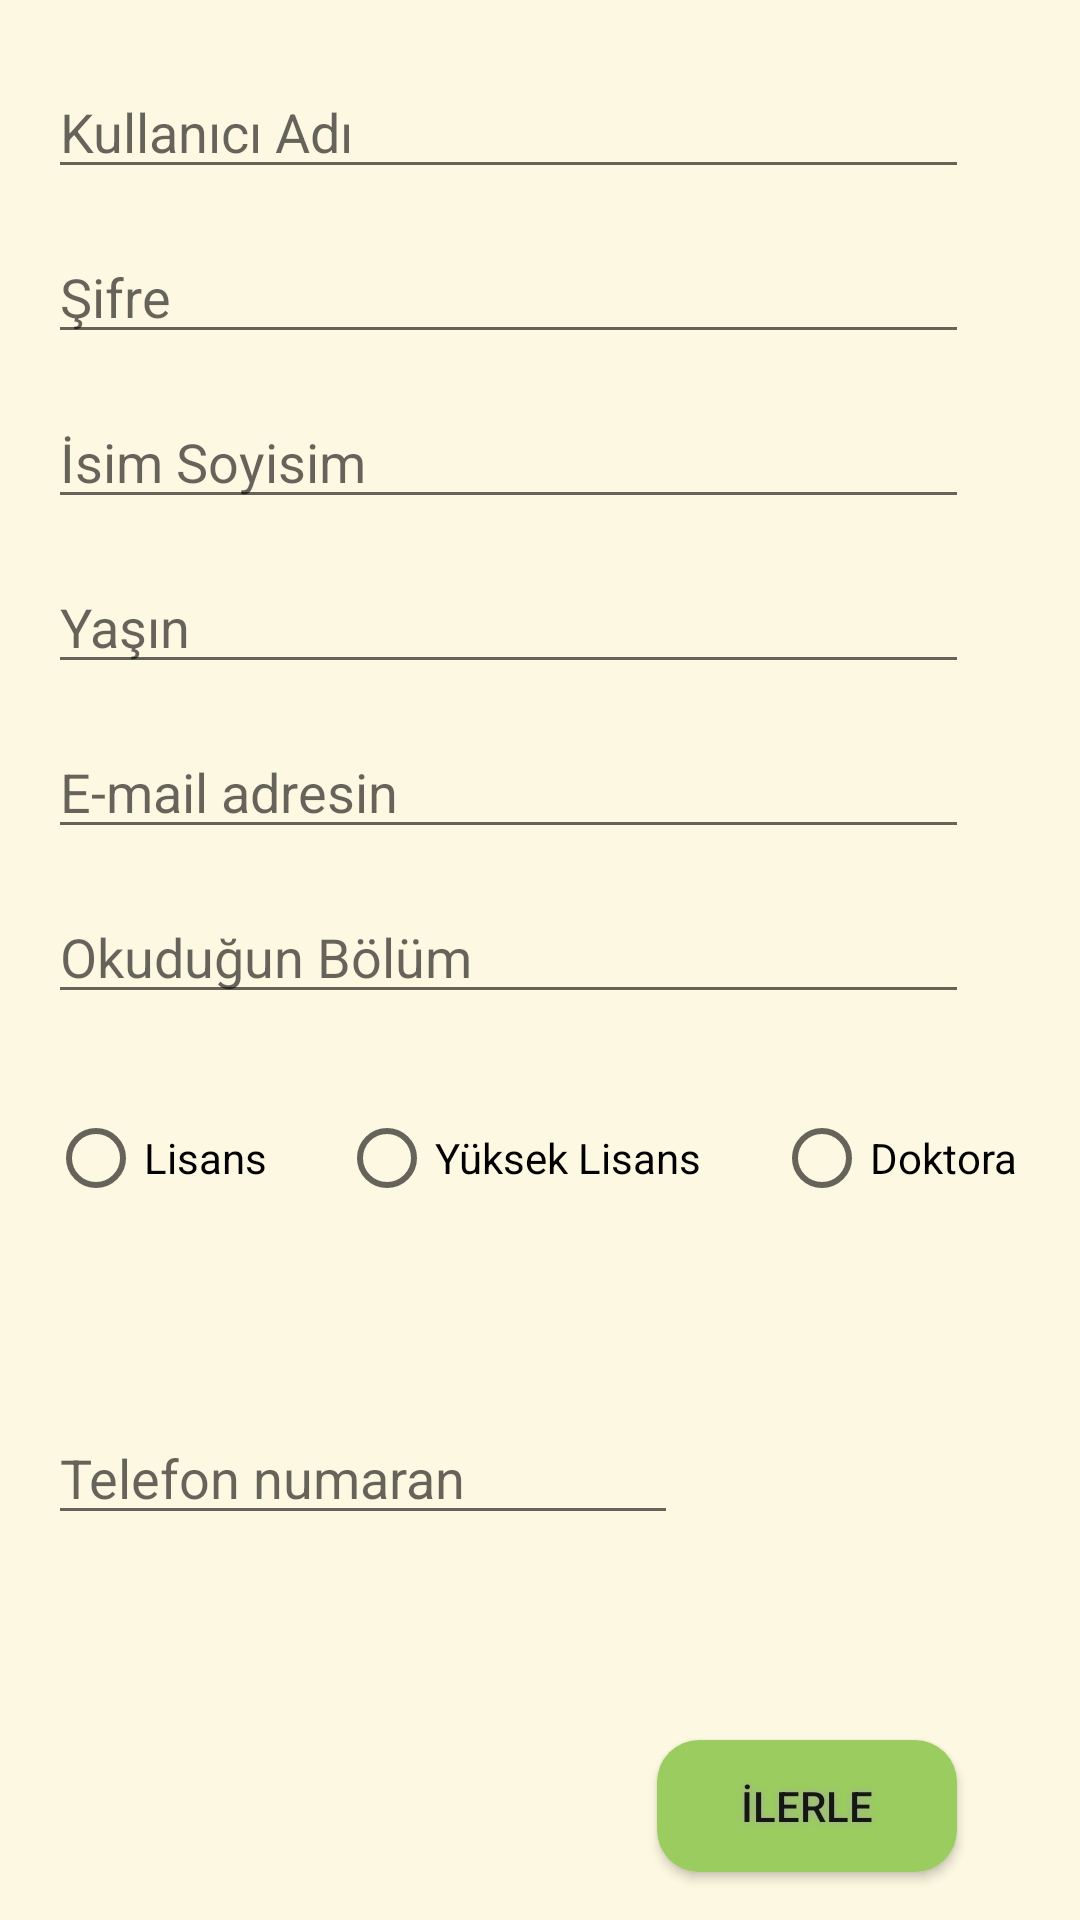

This screen was rendered from an Android layout file. Write that file and the resources it references.
<!-- AndroidManifest.xml: application theme AppTheme -->
<!-- res/layout/evarkadasiarayan.xml -->
<?xml version="1.0" encoding="utf-8"?>
<android.support.constraint.ConstraintLayout xmlns:android="http://schemas.android.com/apk/res/android"
    xmlns:app="http://schemas.android.com/apk/res-auto"
    xmlns:tools="http://schemas.android.com/tools"
    android:layout_width="match_parent"
    android:layout_height="match_parent">

    <EditText
        android:id="@+id/username_signup"
        android:layout_width="0dp"
        android:layout_height="39dp"
        android:layout_marginTop="24dp"
        android:ems="10"
        android:hint="Kullanıcı Adı"
        android:inputType="textPersonName"
        app:layout_constraintEnd_toEndOf="@+id/password_signup"
        app:layout_constraintHorizontal_bias="0.0"
        app:layout_constraintStart_toStartOf="@+id/password_signup"
        app:layout_constraintTop_toTopOf="parent" />

    <EditText
        android:id="@+id/password_signup"
        android:layout_width="0dp"
        android:layout_height="39dp"
        android:layout_marginTop="16dp"
        android:ems="10"
        android:hint="Şifre"
        android:inputType="textPassword"
        app:layout_constraintEnd_toEndOf="@+id/namesurname_signup"
        app:layout_constraintHorizontal_bias="0.0"
        app:layout_constraintStart_toStartOf="@+id/namesurname_signup"
        app:layout_constraintTop_toBottomOf="@+id/username_signup" />

    <EditText
        android:id="@+id/namesurname_signup"
        android:layout_width="0dp"
        android:layout_height="39dp"
        android:layout_marginTop="16dp"
        android:ems="10"
        android:hint="İsim Soyisim"
        android:inputType="textPersonName"
        app:layout_constraintEnd_toEndOf="@+id/age_signup"
        app:layout_constraintStart_toStartOf="@+id/age_signup"
        app:layout_constraintTop_toBottomOf="@+id/password_signup" />

    <EditText
        android:id="@+id/major_signup"
        android:layout_width="0dp"
        android:layout_height="39dp"
        android:layout_marginEnd="16dp"
        android:layout_marginStart="16dp"
        android:layout_marginTop="16dp"
        android:ems="10"
        android:hint="Okuduğun Bölüm"
        android:inputType="textPersonName"
        app:layout_constraintEnd_toEndOf="@+id/doktora_signup"
        app:layout_constraintStart_toStartOf="parent"
        app:layout_constraintTop_toBottomOf="@+id/email_signup" />

    <RadioButton
        android:id="@+id/lisans_signup"
        android:layout_width="wrap_content"
        android:layout_height="wrap_content"
        android:layout_marginStart="16dp"
        android:layout_marginTop="32dp"
        android:text="Lisans"
        app:layout_constraintStart_toStartOf="parent"
        app:layout_constraintTop_toBottomOf="@+id/major_signup" />

    <RadioButton
        android:id="@+id/yukseklisans_signup"
        android:layout_width="wrap_content"
        android:layout_height="wrap_content"
        android:layout_marginStart="24dp"
        android:layout_marginTop="32dp"
        android:text="Yüksek Lisans"
        app:layout_constraintStart_toEndOf="@+id/lisans_signup"
        app:layout_constraintTop_toBottomOf="@+id/major_signup" />

    <RadioButton
        android:id="@+id/doktora_signup"
        android:layout_width="wrap_content"
        android:layout_height="wrap_content"
        android:layout_marginStart="24dp"
        android:layout_marginTop="32dp"
        android:text="Doktora"
        app:layout_constraintStart_toEndOf="@+id/yukseklisans_signup"
        app:layout_constraintTop_toBottomOf="@+id/major_signup" />

    <EditText
        android:id="@+id/age_signup"
        android:layout_width="0dp"
        android:layout_height="39dp"
        android:layout_marginTop="16dp"
        android:ems="10"
        android:hint="Yaşın"
        android:inputType="number"
        app:layout_constraintEnd_toEndOf="@+id/email_signup"
        app:layout_constraintStart_toStartOf="@+id/email_signup"
        app:layout_constraintTop_toBottomOf="@+id/namesurname_signup" />

    <EditText
        android:id="@+id/email_signup"
        android:layout_width="0dp"
        android:layout_height="39dp"
        android:layout_marginTop="16dp"
        android:ems="10"
        android:hint="E-mail adresin"
        android:inputType="textEmailAddress"
        app:layout_constraintEnd_toEndOf="@+id/major_signup"
        app:layout_constraintStart_toStartOf="@+id/major_signup"
        app:layout_constraintTop_toBottomOf="@+id/age_signup" />

    <EditText
        android:id="@+id/phoneno_signup"
        android:layout_width="wrap_content"
        android:layout_height="wrap_content"
        android:layout_marginBottom="8dp"
        android:layout_marginStart="16dp"
        android:layout_marginTop="8dp"
        android:ems="10"
        android:hint="Telefon numaran"
        android:inputType="phone"
        app:layout_constraintBottom_toTopOf="@+id/nextpage_signup"
        app:layout_constraintStart_toStartOf="parent"
        app:layout_constraintTop_toBottomOf="@+id/yukseklisans_signup" />

    <Button
        android:id="@+id/nextpage_signup"
        android:layout_width="100dp"
        android:layout_height="44dp"
        android:layout_marginBottom="16dp"
        android:layout_marginEnd="41dp"
        android:background="@drawable/buttonshape"
        android:onClick="onHouseholderNextButtonClick"
        android:shadowColor="#A8A8A8"
        android:shadowDx="0"
        android:shadowDy="0"
        android:shadowRadius="5"
        android:text="İlerle"
        app:layout_constraintBottom_toBottomOf="parent"
        app:layout_constraintEnd_toEndOf="parent" />

</android.support.constraint.ConstraintLayout>
<!-- resources referenced by this layout -->
<resources>
  <!-- drawable buttonshape (drawable) -->
  <?xml version="1.0" encoding="utf-8"?>
  <shape xmlns:android="http://schemas.android.com/apk/res/android" android:shape="rectangle" >
      <corners
          android:radius="14dp"
          />
      <solid
          android:color="#9BCC5F"
          />
      <padding
          android:left="0dp"
          android:top="0dp"
          android:right="0dp"
          android:bottom="0dp"
          />
      <size
          android:width="146dp"
          android:height="51dp"
          />
  </shape>
  <style name="AppTheme" parent="Theme.AppCompat.Light.DarkActionBar">
          
          <item name="colorPrimary">@android:color/holo_green_dark</item>
          <item name="colorPrimaryDark">@color/colorPrimaryDark</item>
          <item name="colorAccent">@color/colorAccent</item>
          <item name="android:colorBackground">@color/background_material_light</item>
          <item name="android:statusBarColor">@android:color/holo_green_light</item>
      </style>
  <color name="colorPrimaryDark">#303f9f</color>
  <color name="colorAccent">#ff4081</color>
  <color name="background_material_light">#fcf8e1</color>
</resources>
